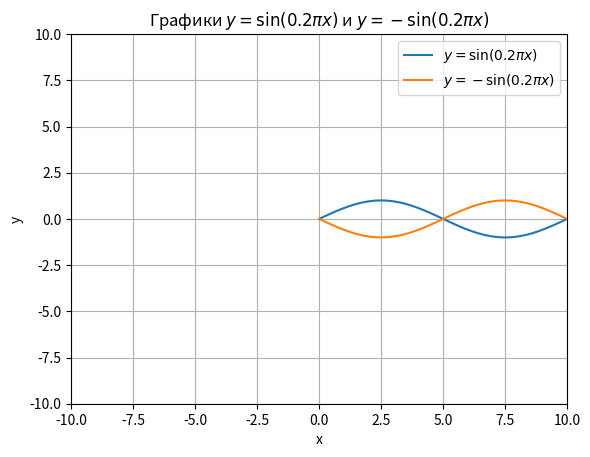

Reproduce this figure in Python.
import numpy as np
import matplotlib.pyplot as plt

"""
    task 1
"""
def plus_sin(x):
    return np.sin(0.2 * np.pi * x)
def minus_sin(x):
    return - plus_sin(x)

def main():
    x = np.arange(0, 10.1, 0.1)
    pos_y = plus_sin(x)
    neg_y = minus_sin(x)

    plt.plot(x, pos_y, label='$y = \sin(0.2\pi x)$')
    plt.plot(x, neg_y, label='$y = -\sin(0.2\pi x)$')

    plt.xlim([-10, 10])
    plt.ylim([-10, 10])

    plt.grid(True)
    plt.xlabel('x')
    plt.ylabel('y')
    plt.legend()
    plt.title('Графики $y = \sin(0.2\pi x)$ и $y = -\sin(0.2\pi x)$')
    
    plt.show()


if __name__ == '__main__':
    main()

